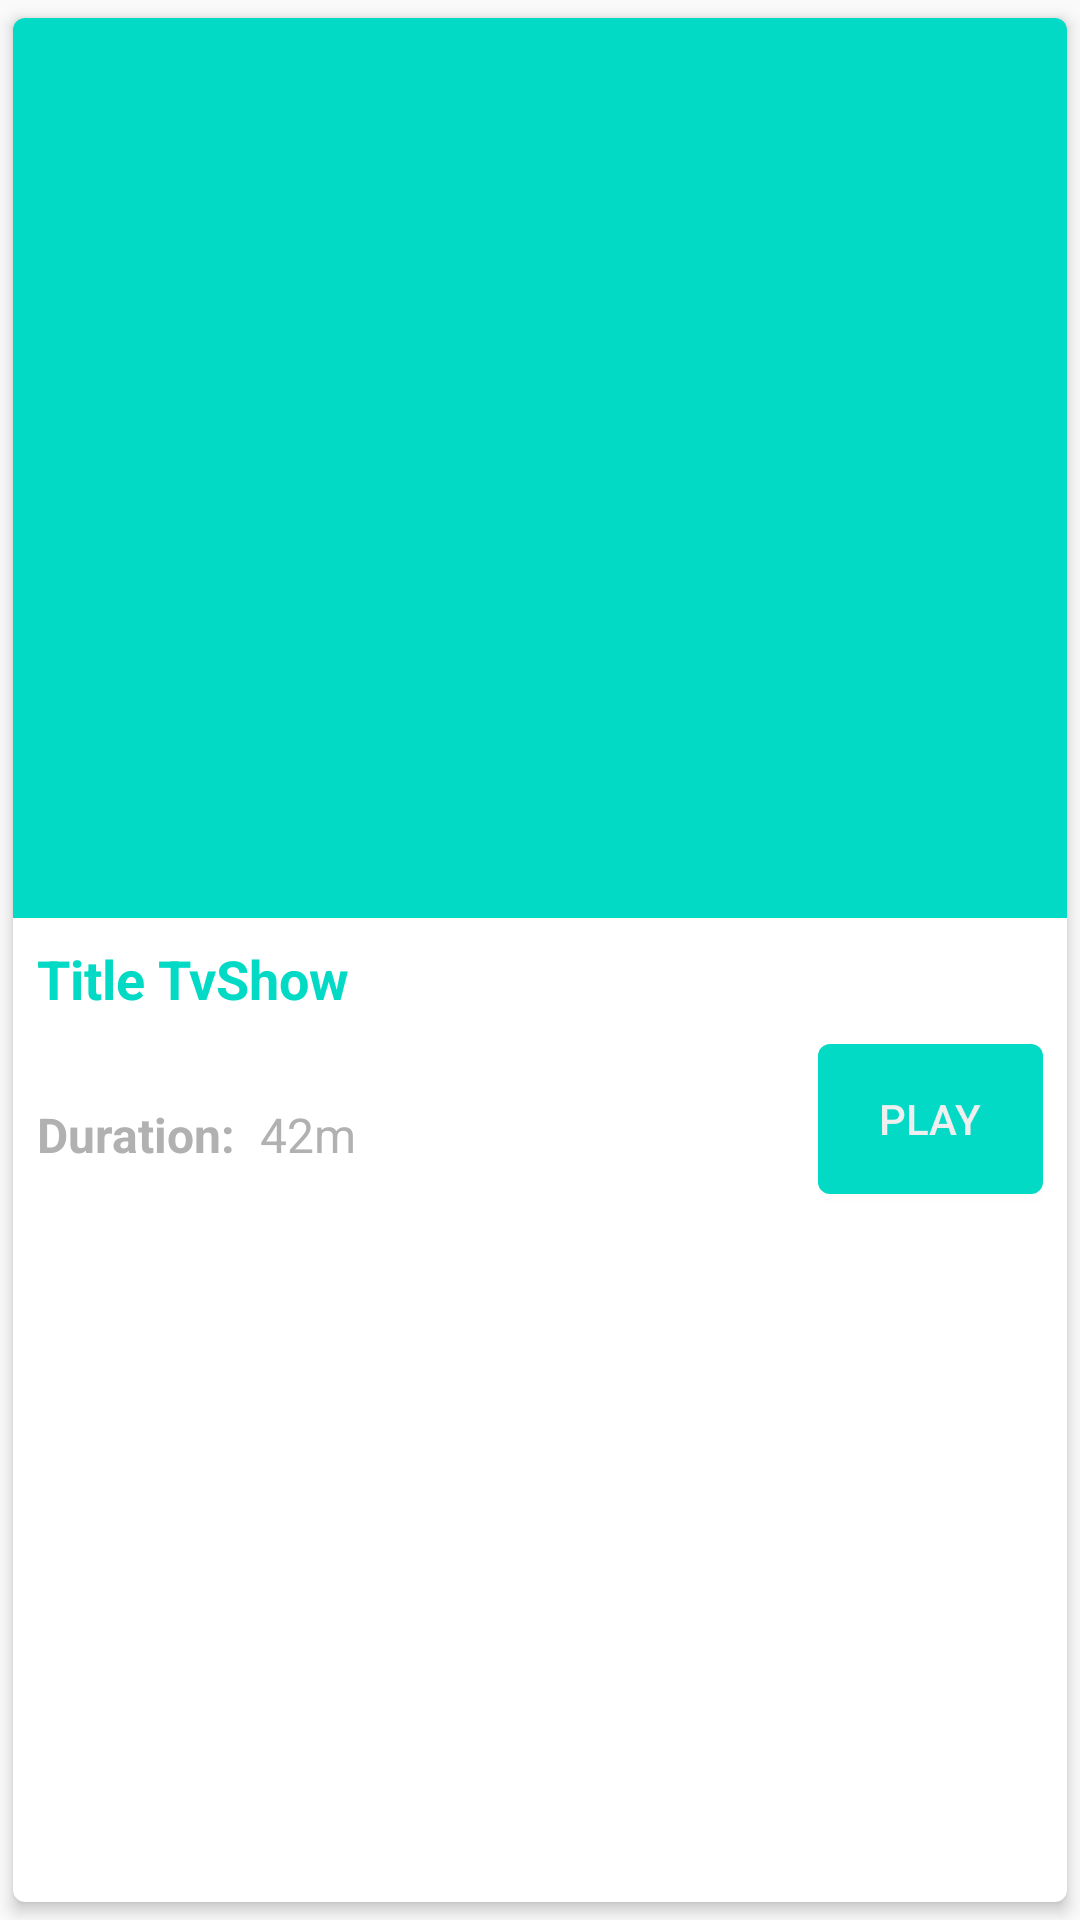

Here is an Android app screen rendered from its layout file. Give the layout XML and the strings, colors and styles it references.
<!-- AndroidManifest.xml: application theme AppTheme -->
<!-- res/layout/items_tv_show.xml -->
<?xml version="1.0" encoding="utf-8"?>
<androidx.cardview.widget.CardView xmlns:android="http://schemas.android.com/apk/res/android"
    xmlns:app="http://schemas.android.com/apk/res-auto"
    xmlns:tools="http://schemas.android.com/tools"
    android:id="@+id/cv_items_tv_show"
    android:layout_width="match_parent"
    android:layout_height="wrap_content"
    android:layout_marginLeft="4dp"
    android:layout_marginRight="4dp"
    android:layout_marginBottom="4dp"
    app:cardCornerRadius="4dp"
    app:cardElevation="3dp"
    app:cardUseCompatPadding="true">

    <androidx.constraintlayout.widget.ConstraintLayout
        android:layout_width="match_parent"
        android:layout_height="400dp">

        <ImageView
            android:id="@+id/img_item_tv_show"
            android:layout_width="match_parent"
            android:layout_height="300dp"
            android:scaleType="matrix"
            android:src="@color/colorAccent"
            app:layout_constraintBottom_toBottomOf="parent"
            app:layout_constraintEnd_toEndOf="parent"
            app:layout_constraintStart_toStartOf="parent"
            app:layout_constraintTop_toTopOf="parent"
            app:layout_constraintVertical_bias="0.0"
            tools:ignore="ContentDescription" />

        <TextView
            android:id="@+id/tv_item_title_tv"
            style="@style/TextTitle"
            android:layout_width="match_parent"
            android:layout_height="wrap_content"
            android:layout_marginStart="8dp"
            android:layout_marginTop="8dp"
            android:layout_marginEnd="8dp"
            android:ellipsize="end"
            android:gravity="start"
            android:lines="2"
            android:text="@string/title_tvshow"
            app:layout_constraintBottom_toBottomOf="parent"
            app:layout_constraintEnd_toEndOf="parent"
            app:layout_constraintStart_toStartOf="parent"
            app:layout_constraintTop_toBottomOf="@+id/img_item_tv_show"
            app:layout_constraintVertical_bias="0.0" />

        <TextView
            android:id="@+id/textView"
            android:layout_width="wrap_content"
            android:layout_height="wrap_content"
            android:layout_marginStart="8dp"
            android:layout_marginTop="8dp"
            android:text="@string/duration"
            style="@style/TextContent"
            android:textStyle="bold"
            app:layout_constraintStart_toStartOf="parent"
            app:layout_constraintTop_toBottomOf="@+id/tv_item_title_tv" />

        <TextView
            android:id="@+id/tv_item_tv_duration"
            style="@style/TextContent"
            android:layout_width="wrap_content"
            android:layout_height="wrap_content"
            android:layout_marginStart="8dp"
            android:text="@string/duration_tv_show"
            app:layout_constraintStart_toEndOf="@+id/textView"
            app:layout_constraintTop_toTopOf="@+id/textView" />

        <Button
            android:id="@+id/btn_play_tv"
            android:layout_width="75dp"
            android:layout_height="50dp"
            android:layout_marginEnd="8dp"
            android:layout_marginBottom="8dp"
            android:background="@drawable/bg_button"
            android:text="@string/play_button"
            android:textColor="@color/colorTextTertiary"
            app:layout_constraintBottom_toBottomOf="parent"
            app:layout_constraintEnd_toEndOf="parent"
            app:layout_constraintTop_toBottomOf="@+id/img_item_tv_show"
            app:layout_constraintVertical_bias="1.0" />

    </androidx.constraintlayout.widget.ConstraintLayout>


</androidx.cardview.widget.CardView>
<!-- resources referenced by this layout -->
<resources>
  <color name="colorAccent">#03DAC5</color>
  <color name="colorTextTertiary">#EFEFEF</color>
  <!-- drawable bg_button (drawable) -->
  <?xml version="1.0" encoding="utf-8"?>
  <selector xmlns:android="http://schemas.android.com/apk/res/android">
      <item android:state_pressed="true">
          <shape>
              <solid android:color="#009889"/>
              <corners android:radius="4dp"/>
              <padding android:left="4dp" android:right="4dp"/>
          </shape>
      </item>
  
      <item>
          <shape>
              <solid android:color="@color/colorAccent"/>
              <corners android:radius="4dp"/>
              <padding android:left="4dp" android:right="4dp"/>
          </shape>
      </item>
  </selector>
  <string name="duration">Duration:</string>
  <string name="duration_tv_show">42m</string>
  <string name="play_button">Play</string>
  <string name="title_tvshow">Title TvShow</string>
  <style name="TextContent">
          <item name="android:textSize">16sp</item>
          <item name="android:textColor">@color/colorTextContent</item>
      </style>
  <style name="TextTitle">
          <item name="android:textSize">18sp</item>
          <item name="android:textStyle">bold</item>
          <item name="android:textColor">@color/colorAccent</item>
      </style>
  <style name="AppTheme" parent="Theme.AppCompat.Light.DarkActionBar">
          
          <item name="colorPrimary">@color/colorPrimary</item>
          <item name="colorPrimaryDark">@color/colorPrimaryDark</item>
          <item name="colorAccent">@color/colorAccent</item>
      </style>
  <color name="colorTextContent">#B1B1B1</color>
  <color name="colorPrimary">#6200EE</color>
  <color name="colorPrimaryDark">#3700B3</color>
</resources>
